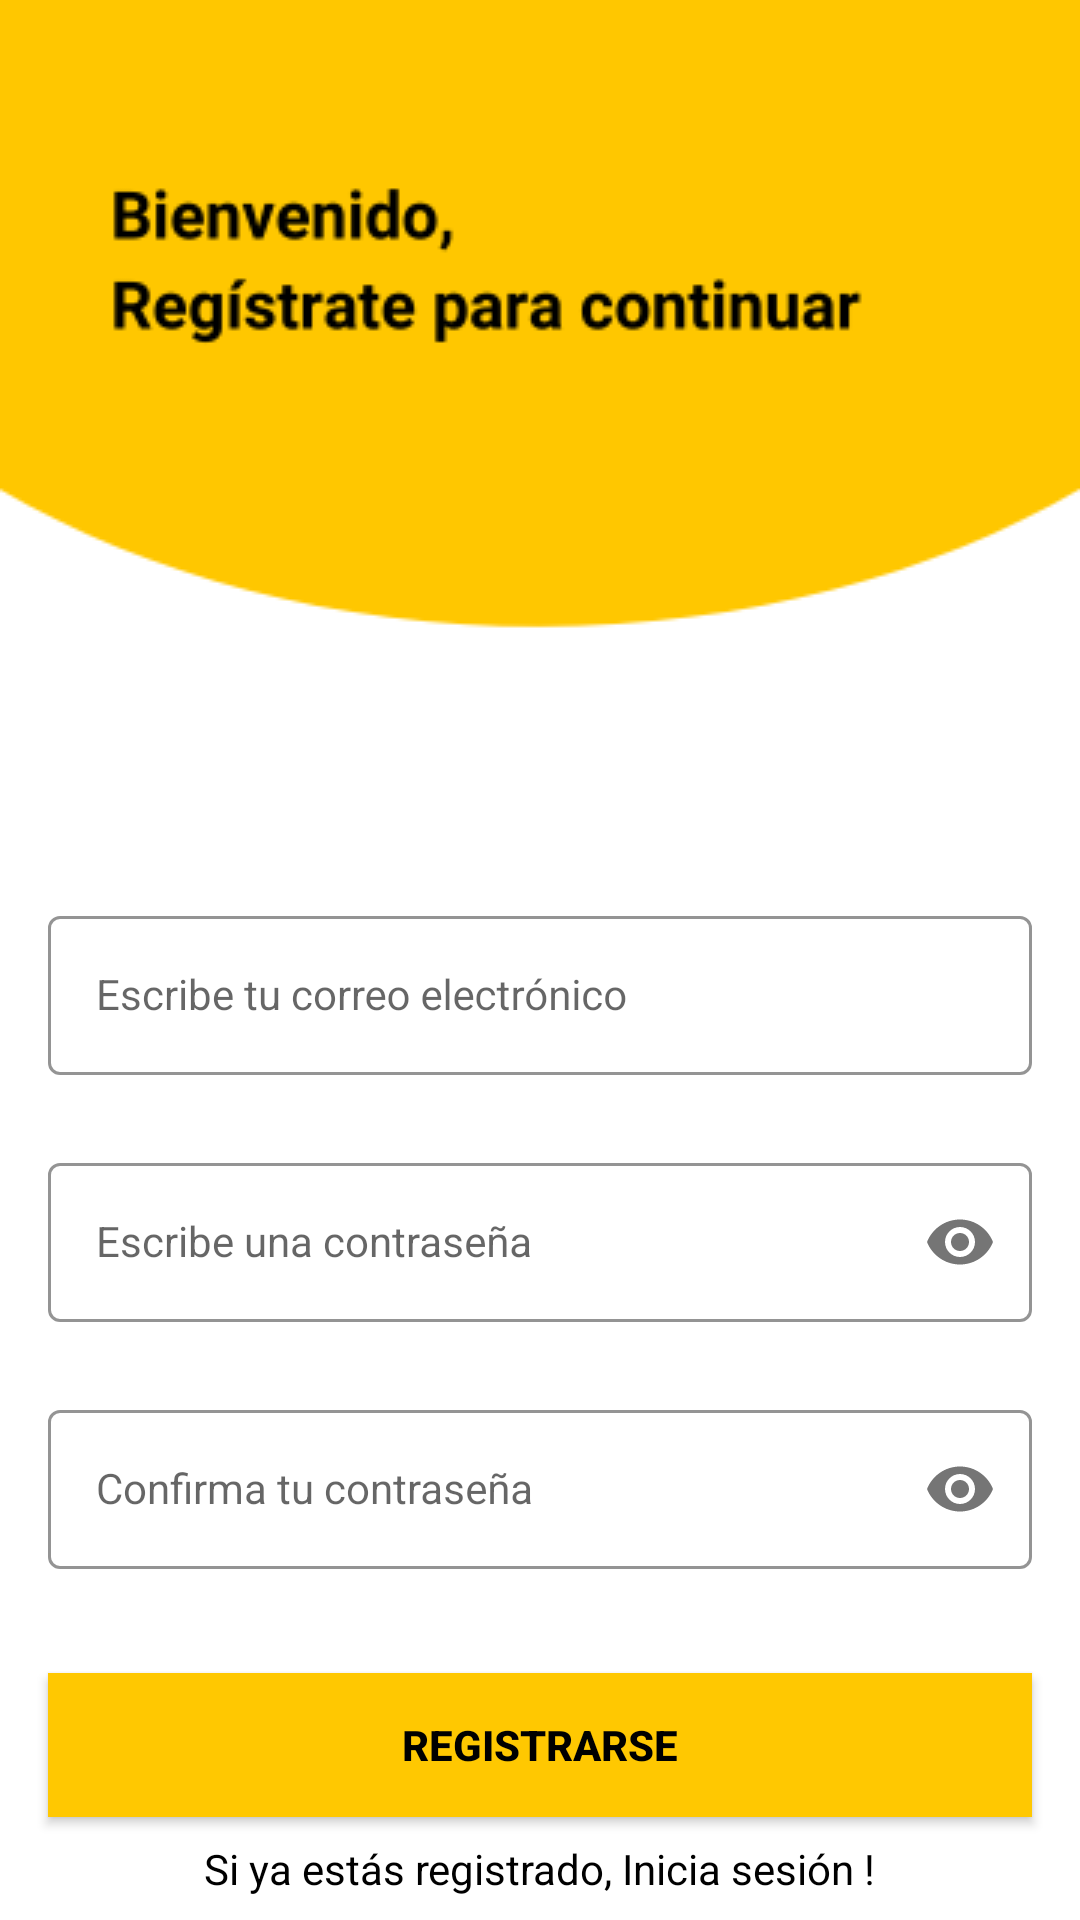

Here is an Android app screen rendered from its layout file. Give the layout XML and the strings, colors and styles it references.
<!-- AndroidManifest.xml: activity theme Theme.MyApplicationUpdateM5 -->
<!-- res/layout/activity_sign_up.xml -->
<?xml version="1.0" encoding="utf-8"?>
<androidx.constraintlayout.widget.ConstraintLayout xmlns:android="http://schemas.android.com/apk/res/android"
    xmlns:app="http://schemas.android.com/apk/res-auto"
    xmlns:tools="http://schemas.android.com/tools"
    android:layout_width="match_parent"
    android:layout_height="match_parent"
    android:background="@drawable/signup_screen"
    tools:context=".SignUpActivity">


    <com.google.android.material.textfield.TextInputLayout
        android:id="@+id/emailLayout"
        style="@style/LoginTextInputOuterFieldStyle"
        android:layout_width="match_parent"
        android:layout_height="wrap_content"
        android:layout_marginHorizontal="16dp"
        android:layout_marginTop="300dp"
        app:boxStrokeColor="@color/yellow"
        app:hintTextColor="@color/yellow"
        app:layout_constraintEnd_toEndOf="parent"
        app:layout_constraintHorizontal_bias="0.5"
        app:layout_constraintStart_toStartOf="parent"
        app:layout_constraintTop_toTopOf="parent">

        <com.google.android.material.textfield.TextInputEditText
            android:id="@+id/emailEt"
            style="@style/LoginTextInputInnerFieldStyle"
            android:layout_width="match_parent"
            android:layout_height="wrap_content"
            android:hint="Escribe tu correo electrónico"
            android:inputType="textEmailAddress" />
    </com.google.android.material.textfield.TextInputLayout>

    <com.google.android.material.textfield.TextInputLayout
        android:id="@+id/passwordLayout"
        style="@style/LoginTextInputOuterFieldStyle"
        android:layout_width="match_parent"
        android:layout_height="wrap_content"
        android:layout_marginHorizontal="16dp"
        android:layout_marginTop="24dp"
        app:boxStrokeColor="@color/yellow"
        app:hintTextColor="@color/yellow"
        app:layout_constraintEnd_toEndOf="parent"
        app:layout_constraintHorizontal_bias="0.5"
        app:layout_constraintStart_toStartOf="parent"
        app:layout_constraintTop_toBottomOf="@id/emailLayout"
        app:passwordToggleEnabled="true">

        <com.google.android.material.textfield.TextInputEditText
            android:id="@+id/passET"
            style="@style/LoginTextInputInnerFieldStyle"
            android:layout_width="match_parent"
            android:layout_height="wrap_content"
            android:hint="Escribe una contraseña"
            android:inputType="textPassword" />
    </com.google.android.material.textfield.TextInputLayout>

    <com.google.android.material.textfield.TextInputLayout
        android:id="@+id/confirmPasswordLayout"
        style="@style/LoginTextInputOuterFieldStyle"
        android:layout_width="match_parent"
        android:layout_height="wrap_content"
        android:layout_marginHorizontal="16dp"
        android:layout_marginTop="24dp"
        app:boxStrokeColor="@color/yellow"
        app:hintTextColor="@color/yellow"
        app:layout_constraintEnd_toEndOf="parent"
        app:layout_constraintHorizontal_bias="0.5"
        app:layout_constraintStart_toStartOf="parent"
        app:layout_constraintTop_toBottomOf="@id/passwordLayout"
        app:passwordToggleEnabled="true">

        <com.google.android.material.textfield.TextInputEditText
            android:id="@+id/confirmPassEt"
            style="@style/LoginTextInputInnerFieldStyle"
            android:layout_width="match_parent"
            android:layout_height="wrap_content"
            android:hint="Confirma tu contraseña"
            android:inputType="textPassword" />
    </com.google.android.material.textfield.TextInputLayout>

    <androidx.appcompat.widget.AppCompatButton
        android:id="@+id/button"
        android:layout_width="0dp"
        android:layout_height="wrap_content"
        android:layout_marginHorizontal="16dp"
        android:background="@color/yellow"
        android:text="Registrarse"
        android:textColor="@color/black"
        android:textStyle="bold"
        app:layout_constraintBottom_toBottomOf="parent"
        app:layout_constraintEnd_toEndOf="parent"
        app:layout_constraintHorizontal_bias="0.5"
        app:layout_constraintStart_toStartOf="parent"
        app:layout_constraintTop_toBottomOf="@+id/confirmPasswordLayout" />
    <TextView
        android:id="@+id/textView"
        android:layout_width="wrap_content"
        android:layout_height="wrap_content"
        android:textColor="@color/black"
        android:text="Si ya estás registrado, Inicia sesión !"
        app:layout_constraintBottom_toBottomOf="parent"
        app:layout_constraintEnd_toEndOf="parent"
        app:layout_constraintHorizontal_bias="0.5"
        app:layout_constraintStart_toStartOf="parent"
        app:layout_constraintTop_toBottomOf="@+id/button" />
</androidx.constraintlayout.widget.ConstraintLayout>
<!-- resources referenced by this layout -->
<resources>
  <color name="black">#FF000000</color>
  <color name="yellow">#FFC801</color>
  <!-- drawable signup_screen: png bitmap (drawable, 11714 bytes) -->
  <style name="LoginTextInputInnerFieldStyle" parent="Widget.MaterialComponents.TextInputLayout.OutlinedBox">
              <item name="android:layout_width">match_parent</item>
              <item name="android:layout_height">wrap_content</item>
              <item name="android:textColor">@color/black</item>
              <item name="android:textColorHint">@color/black</item>
              <item name="android:maxLines">1</item>
              <item name="android:textSize">14sp</item>
              <item name="android:singleLine">true</item>
          </style>
  <style name="LoginTextInputOuterFieldStyle" parent="Widget.MaterialComponents.TextInputLayout.OutlinedBox">
              <item name="android:layout_width">match_parent</item>
              <item name="android:layout_height">wrap_content</item>
              <item name="android:layout_marginTop">15dp</item>
              <item name="android:layout_marginBottom">15dp</item>
          </style>
  <style name="Theme.MyApplicationUpdateM5" parent="Theme.MaterialComponents.DayNight.NoActionBar">
              
              <item name="colorPrimary">@color/purple_500</item>
              <item name="colorPrimaryVariant">@color/purple_700</item>
              <item name="colorOnPrimary">@color/white</item>
              
              <item name="colorSecondary">@color/teal_200</item>
              <item name="colorSecondaryVariant">@color/teal_700</item>
              <item name="colorOnSecondary">@color/black</item>
              
              <item name="android:statusBarColor" tools:targetApi="l">@color/yellow</item>
              
          </style>
  <color name="purple_500">#FF6200EE</color>
  <color name="purple_700">#FF3700B3</color>
  <color name="white">#FFFFFFFF</color>
  <color name="teal_200">#FF03DAC5</color>
  <color name="teal_700">#FF018786</color>
</resources>
